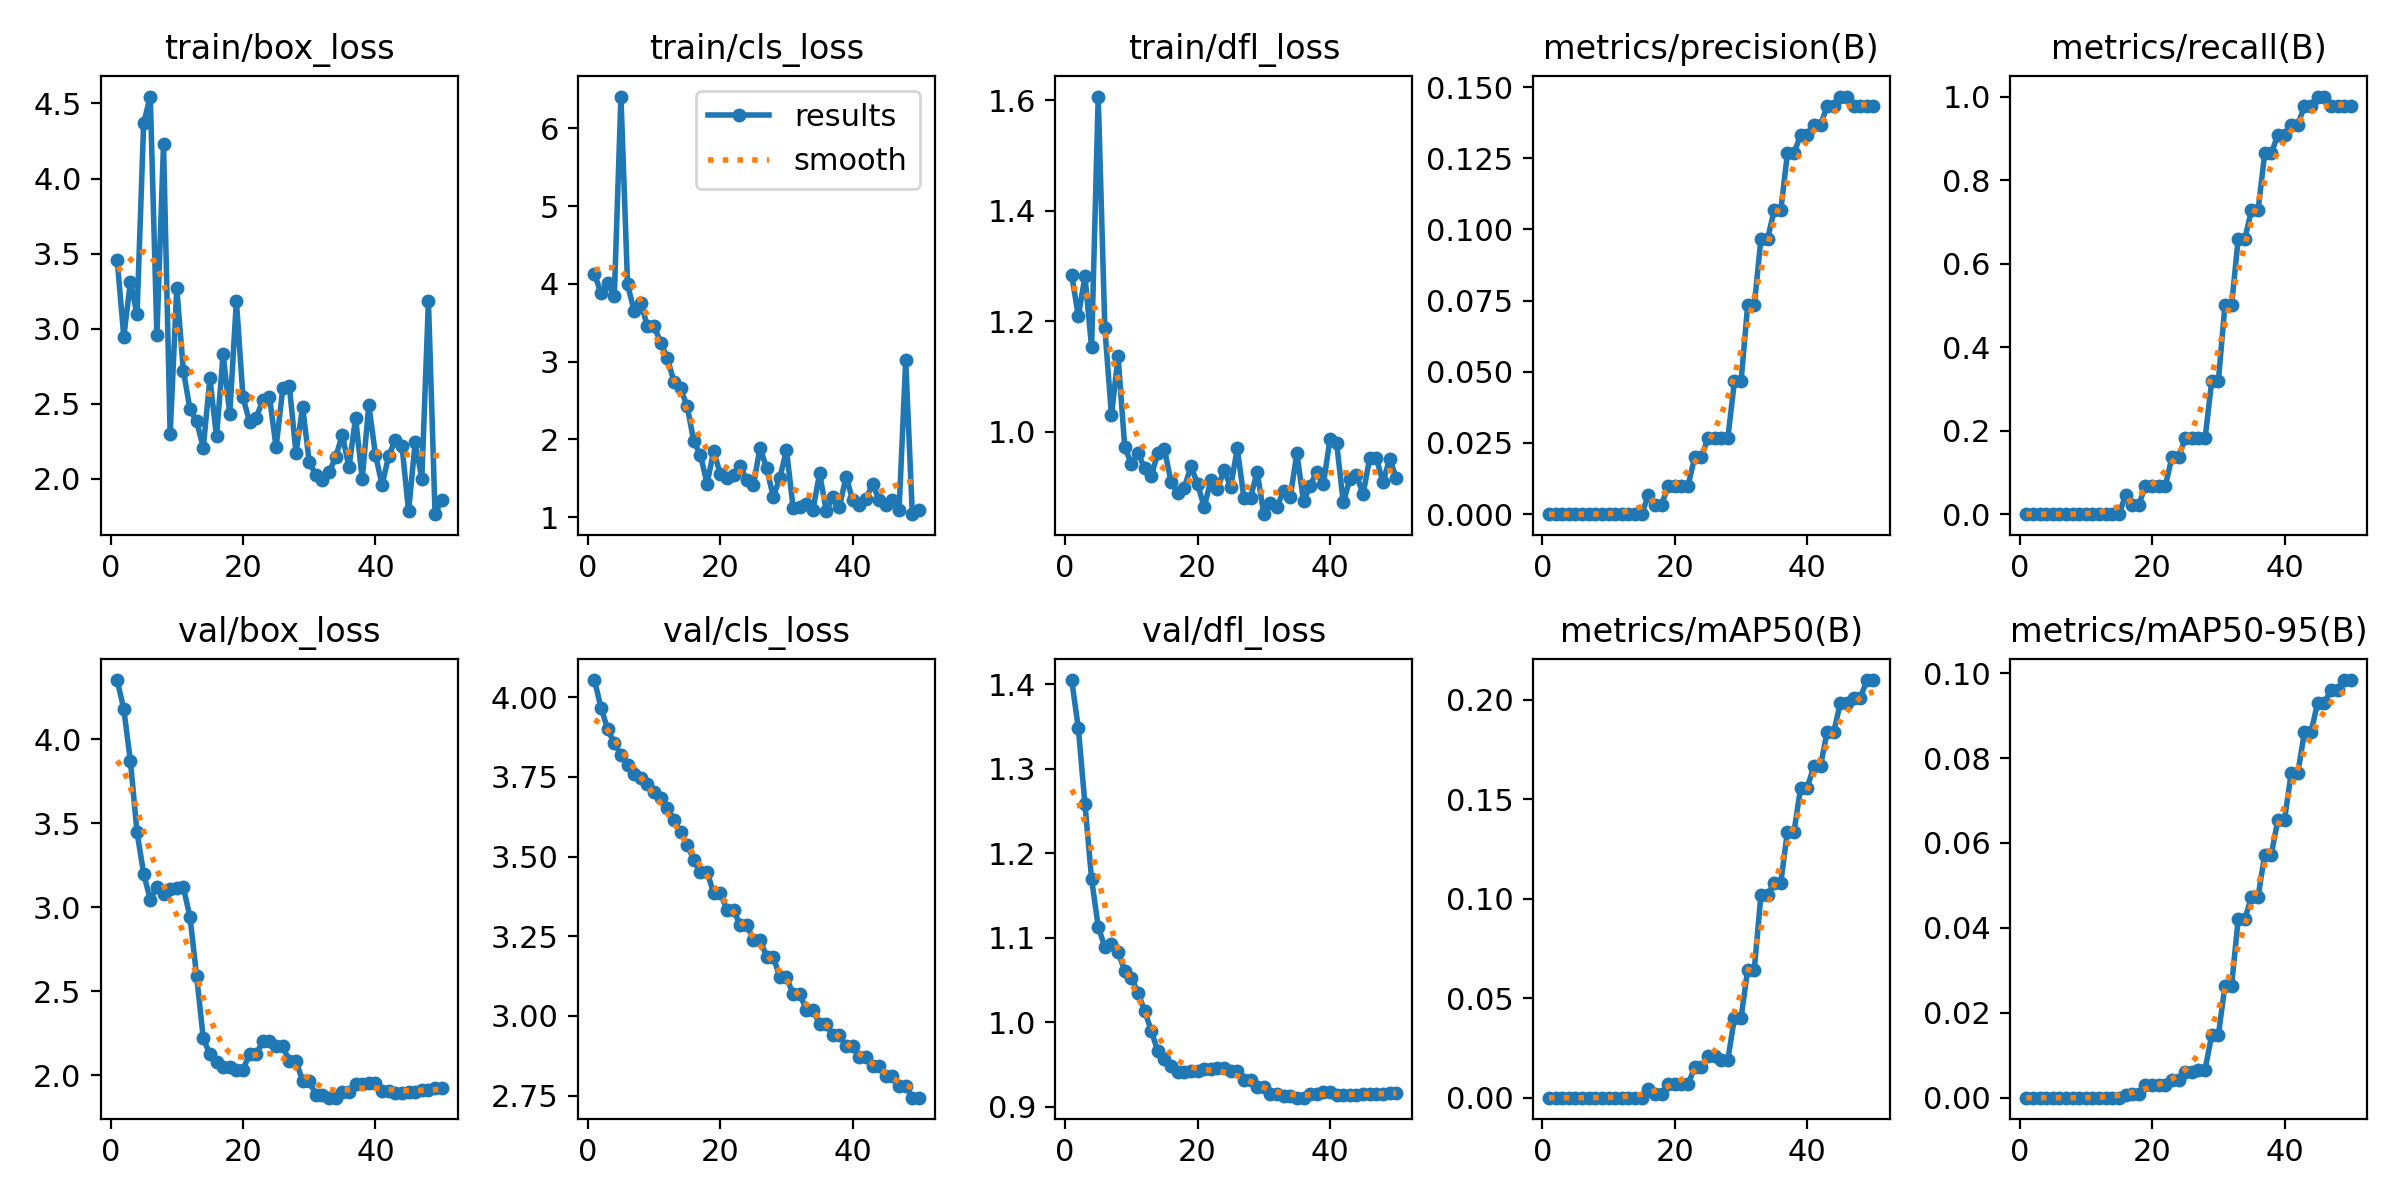

The table this chart was drawn from, first rows:
epoch, time, train/box_loss, train/cls_loss, train/dfl_loss, metrics/precision(B), metrics/recall(B), metrics/mAP50(B), metrics/mAP50-95(B), val/box_loss, val/cls_loss, val/dfl_loss, lr/pg0, lr/pg1, lr/pg2
1, 0.9329, 3.46, 4.129, 1.284, 0, 0, 0, 0, 4.354, 4.054, 1.405, 0, 0, 0
2, 1.688, 2.946, 3.877, 1.209, 0, 0, 0, 0, 4.18, 3.966, 1.348, 1.9604e-05, 1.9604e-05, 1.9604e-05
3, 2.365, 3.313, 4.008, 1.282, 0, 0, 0, 0, 3.871, 3.899, 1.258, 3.8416e-05, 3.8416e-05, 3.8416e-05
4, 3.056, 3.095, 3.84, 1.153, 0, 0, 0, 0, 3.446, 3.856, 1.169, 5.6436e-05, 5.6436e-05, 5.6436e-05
5, 3.78, 4.37, 6.407, 1.607, 0, 0, 0, 0, 3.201, 3.819, 1.113, 7.3664e-05, 7.3664e-05, 7.3664e-05
6, 4.535, 4.546, 3.992, 1.188, 0, 0, 0, 0, 3.045, 3.786, 1.089, 9.01e-05, 9.01e-05, 9.01e-05
7, 5.24, 2.955, 3.648, 1.03, 0, 0, 0, 0, 3.123, 3.76, 1.092, 0.0001057, 0.0001057, 0.0001057
8, 5.972, 4.229, 3.757, 1.137, 0, 0, 0, 0, 3.079, 3.745, 1.083, 0.0001206, 0.0001206, 0.0001206
9, 6.659, 2.295, 3.452, 0.9733, 0, 0, 0, 0, 3.11, 3.727, 1.061, 0.0001347, 0.0001347, 0.0001347
10, 7.334, 3.271, 3.461, 0.9419, 0, 0, 0, 0, 3.112, 3.703, 1.052, 0.0001479, 0.0001479, 0.0001479
11, 8.039, 2.719, 3.24, 0.9628, 0, 0, 0, 0, 3.119, 3.684, 1.035, 0.0001604, 0.0001604, 0.0001604
12, 8.71, 2.462, 3.05, 0.9345, 0, 0, 0, 0, 2.941, 3.653, 1.014, 0.0001721, 0.0001721, 0.0001721
13, 9.384, 2.382, 2.741, 0.9197, 0, 0, 0, 0, 2.591, 3.615, 0.99, 0.000183, 0.000183, 0.000183
14, 10.04, 2.207, 2.656, 0.9622, 0, 0, 0, 0, 2.22, 3.576, 0.9656, 0.0001931, 0.0001931, 0.0001931
15, 10.73, 2.669, 2.428, 0.9684, 0, 0, 0, 0, 2.125, 3.537, 0.9564, 0.0002024, 0.0002024, 0.0002024
16, 11.44, 2.282, 1.974, 0.9097, 0.00667, 0.04545, 0.00428, 0.00062, 2.08, 3.491, 0.9477, 0.0002109, 0.0002109, 0.0002109
17, 12.17, 2.832, 1.802, 0.8902, 0.00333, 0.02273, 0.00195, 0.00078, 2.048, 3.451, 0.9414, 0.0002186, 0.0002186, 0.0002186
18, 12.89, 2.429, 1.433, 0.8995, 0.00333, 0.02273, 0.00195, 0.00078, 2.048, 3.451, 0.9414, 0.0002256, 0.0002256, 0.0002256
19, 13.79, 3.186, 1.849, 0.9376, 0.01, 0.06818, 0.00666, 0.00298, 2.034, 3.387, 0.9424, 0.0002317, 0.0002317, 0.0002317
20, 14.47, 2.542, 1.556, 0.9066, 0.01, 0.06818, 0.00666, 0.00298, 2.034, 3.387, 0.9424, 0.000237, 0.000237, 0.000237
21, 15.18, 2.379, 1.499, 0.8638, 0.01, 0.06818, 0.0067, 0.00287, 2.126, 3.332, 0.944, 0.0002416, 0.0002416, 0.0002416
22, 15.86, 2.408, 1.542, 0.9125, 0.01, 0.06818, 0.0067, 0.00287, 2.126, 3.332, 0.944, 0.0002454, 0.0002454, 0.0002454
23, 16.55, 2.525, 1.659, 0.8972, 0.02, 0.1364, 0.01525, 0.00411, 2.203, 3.285, 0.946, 0.0002483, 0.0002483, 0.0002483
24, 17.26, 2.545, 1.474, 0.9309, 0.02, 0.1364, 0.01525, 0.00411, 2.203, 3.285, 0.946, 0.0002505, 0.0002505, 0.0002505
25, 18, 2.21, 1.409, 0.9005, 0.02667, 0.1818, 0.02082, 0.00607, 2.172, 3.24, 0.9424, 0.0002519, 0.0002519, 0.0002519
26, 18.66, 2.602, 1.894, 0.9705, 0.02667, 0.1818, 0.02082, 0.00607, 2.172, 3.24, 0.9424, 0.0002525, 0.0002525, 0.0002525
27, 19.37, 2.616, 1.632, 0.8806, 0.02667, 0.1818, 0.01894, 0.00663, 2.086, 3.186, 0.9318, 0.0002523, 0.0002523, 0.0002523
28, 20.05, 2.173, 1.263, 0.8811, 0.02667, 0.1818, 0.01894, 0.00663, 2.086, 3.186, 0.9318, 0.0002513, 0.0002513, 0.0002513
29, 20.75, 2.476, 1.507, 0.9281, 0.04667, 0.3182, 0.04001, 0.01471, 1.966, 3.121, 0.9226, 0.0002495, 0.0002495, 0.0002495
30, 21.44, 2.115, 1.865, 0.8513, 0.04667, 0.3182, 0.04001, 0.01471, 1.966, 3.121, 0.9226, 0.000247, 0.000247, 0.000247
31, 22.19, 2.023, 1.12, 0.8719, 0.07333, 0.5, 0.06438, 0.02636, 1.883, 3.068, 0.9145, 0.0002436, 0.0002436, 0.0002436
32, 22.85, 1.993, 1.126, 0.8644, 0.07333, 0.5, 0.06438, 0.02636, 1.883, 3.068, 0.9145, 0.0002394, 0.0002394, 0.0002394
33, 23.59, 2.044, 1.172, 0.8939, 0.09667, 0.6591, 0.1017, 0.04202, 1.867, 3.02, 0.912, 0.0002345, 0.0002345, 0.0002345
34, 24.32, 2.146, 1.098, 0.8826, 0.09667, 0.6591, 0.1017, 0.04202, 1.867, 3.02, 0.912, 0.0002288, 0.0002288, 0.0002288
35, 25.02, 2.293, 1.566, 0.9615, 0.1067, 0.7273, 0.108, 0.04727, 1.901, 2.974, 0.9105, 0.0002222, 0.0002222, 0.0002222
36, 25.74, 2.076, 1.08, 0.8743, 0.1067, 0.7273, 0.108, 0.04727, 1.901, 2.974, 0.9105, 0.0002149, 0.0002149, 0.0002149
37, 26.55, 2.407, 1.257, 0.9029, 0.1267, 0.8636, 0.1336, 0.05726, 1.95, 2.939, 0.9151, 0.0002068, 0.0002068, 0.0002068
38, 27.22, 2, 1.138, 0.9279, 0.1267, 0.8636, 0.1336, 0.05726, 1.95, 2.939, 0.9151, 0.0001979, 0.0001979, 0.0001979
39, 27.96, 2.491, 1.52, 0.9053, 0.1333, 0.9091, 0.1558, 0.06549, 1.953, 2.904, 0.9168, 0.0001882, 0.0001882, 0.0001882
40, 28.65, 2.16, 1.216, 0.9873, 0.1333, 0.9091, 0.1558, 0.06549, 1.953, 2.904, 0.9168, 0.0001777, 0.0001777, 0.0001777
41, 29.37, 1.959, 1.154, 0.9802, 0.1367, 0.9318, 0.1666, 0.07643, 1.907, 2.87, 0.914, 0.0001664, 0.0001664, 0.0001664
42, 30.05, 2.153, 1.238, 0.8725, 0.1367, 0.9318, 0.1666, 0.07643, 1.907, 2.87, 0.914, 0.0001543, 0.0001543, 0.0001543
43, 30.81, 2.259, 1.426, 0.9144, 0.1433, 0.9773, 0.1838, 0.08607, 1.894, 2.841, 0.9132, 0.0001415, 0.0001415, 0.0001415
44, 31.46, 2.222, 1.22, 0.9219, 0.1433, 0.9773, 0.1838, 0.08607, 1.894, 2.841, 0.9132, 0.0001278, 0.0001278, 0.0001278
45, 32.14, 1.786, 1.155, 0.8876, 0.1467, 1, 0.1983, 0.09302, 1.903, 2.813, 0.9146, 0.0001133, 0.0001133, 0.0001133
46, 32.82, 2.243, 1.227, 0.9532, 0.1467, 1, 0.1983, 0.09302, 1.903, 2.813, 0.9146, 9.81e-05, 9.81e-05, 9.81e-05
47, 33.56, 2.001, 1.096, 0.9533, 0.1433, 0.9773, 0.2006, 0.09592, 1.913, 2.782, 0.9154, 8.2064e-05, 8.2064e-05, 8.2064e-05
48, 34.2, 3.185, 3.015, 0.9089, 0.1433, 0.9773, 0.2006, 0.09592, 1.913, 2.782, 0.9154, 6.5236e-05, 6.5236e-05, 6.5236e-05
49, 34.9, 1.765, 1.039, 0.9516, 0.1433, 0.9773, 0.2098, 0.09836, 1.923, 2.743, 0.9163, 4.7616e-05, 4.7616e-05, 4.7616e-05
50, 35.59, 1.858, 1.099, 0.9173, 0.1433, 0.9773, 0.2098, 0.09836, 1.923, 2.743, 0.9163, 2.9204e-05, 2.9204e-05, 2.9204e-05
